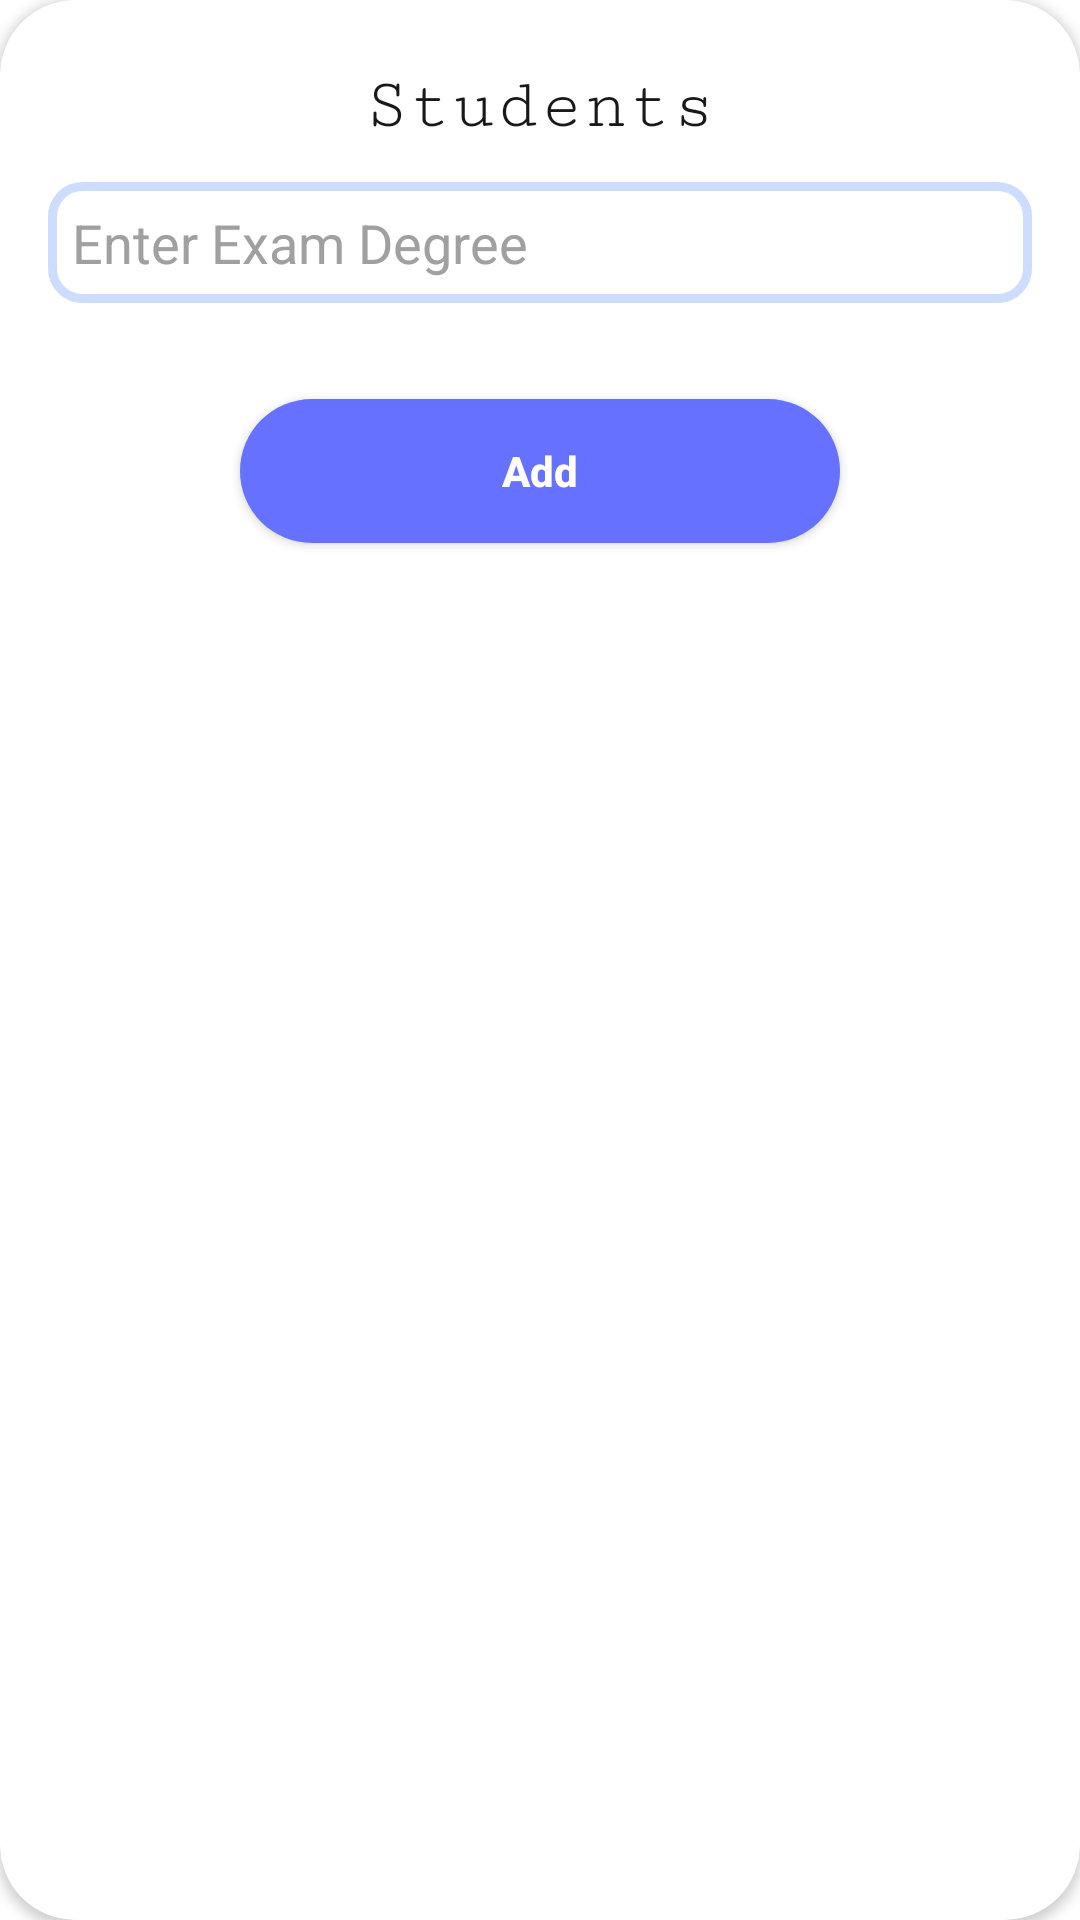

Write the Android layout XML for this screen, with the resource values it uses.
<!-- AndroidManifest.xml: application theme Theme.EduTracker -->
<!-- res/layout/add_exam_degree_dialog.xml -->
<?xml version="1.0" encoding="utf-8"?>
<androidx.constraintlayout.widget.ConstraintLayout
    xmlns:android="http://schemas.android.com/apk/res/android"
    xmlns:tools="http://schemas.android.com/tools"
    android:layout_width="match_parent"
    android:layout_height="wrap_content"
    xmlns:app="http://schemas.android.com/apk/res-auto"
    android:layout_gravity="bottom"
    android:layout_marginBottom="50dp">
    <androidx.cardview.widget.CardView
        android:layout_width="match_parent"
        android:layout_height="match_parent"
        app:cardCornerRadius="25dp"
        android:backgroundTint="@color/white"
        app:layout_constraintStart_toStartOf="parent"
        app:layout_constraintEnd_toEndOf="parent"
        app:layout_constraintTop_toTopOf="parent"
        app:layout_constraintBottom_toBottomOf="parent"
        >

        <LinearLayout
            android:layout_width="match_parent"
            android:layout_height="wrap_content"
            android:orientation="vertical">

            <TextView
                android:id="@+id/studentNameTV"
                android:layout_width="wrap_content"
                android:layout_height="wrap_content"
                android:layout_marginTop="10dp"
                android:fontFamily="serif-monospace"
                android:padding="12dp"
                android:text="@string/students"
                android:layout_gravity="center"
                android:textColor="@color/black"
                android:textSize="24sp"
                app:layout_constraintEnd_toEndOf="parent"
                app:layout_constraintStart_toStartOf="parent"
                app:layout_constraintTop_toTopOf="parent" />


                <EditText
                    android:id="@+id/examDegreeEditText"
                    android:layout_width="match_parent"
                    android:layout_height="wrap_content"
                    android:padding="8dp"
                    android:textColor="@color/black"
                    android:textColorHint="@color/colorHint"
                    android:background="@drawable/background_edit_text"
                    android:hint="@string/enter_exam_degree"
                    app:layout_constraintTop_toBottomOf="@id/studentsTV"
                    app:layout_constraintStart_toStartOf="parent"
                    app:layout_constraintEnd_toEndOf="parent"
                    android:layout_marginEnd="16dp"
                    android:layout_marginStart="16dp"
                    />


            <androidx.appcompat.widget.AppCompatButton
                android:id="@+id/rAddButton"
                android:layout_width="match_parent"
                android:layout_height="0dp"
                android:layout_marginStart="80dp"
                android:layout_marginTop="32dp"
                android:layout_marginEnd="80dp"
                android:layout_weight="1"
                android:background="@drawable/background_login_btn"
                android:text="@string/add"
                android:textAllCaps="false"
                android:textColor="@color/white"
                android:textSize="14sp"
                android:textStyle="bold"
                android:layout_marginBottom="10dp"
                app:layout_constraintVertical_bias="0.0" />
        </LinearLayout>
    </androidx.cardview.widget.CardView>

</androidx.constraintlayout.widget.ConstraintLayout>
<!-- resources referenced by this layout -->
<resources>
  <color name="black">#191919</color>
  <color name="colorHint">#A0A0A0</color>
  <color name="white">#FFFFFFFF</color>
  <!-- drawable background_edit_text (drawable) -->
  <?xml version="1.0" encoding="utf-8"?>
  <selector xmlns:android="http://schemas.android.com/apk/res/android">
      <item>
          <shape>
              <corners android:radius="10dp" />
              <solid android:color="@color/white" />
              <stroke android:width="3dp" android:color="#CCDDFF" />
          </shape>
      </item>
  </selector>
  <!-- drawable background_login_btn (drawable) -->
  <?xml version="1.0" encoding="utf-8"?>
  <selector xmlns:android="http://schemas.android.com/apk/res/android">
  <item>
      <shape>
          <solid android:color="#6672ff"/>
          <corners android:radius="25dp"/>
      </shape>
  </item>
  </selector>
  <string name="add">Add</string>
  <string name="enter_exam_degree">Enter Exam Degree</string>
  <string name="students">Students</string>
  <style name="Theme.EduTracker" parent="Theme.MaterialComponents.DayNight.NoActionBar">
          
          <item name="colorPrimary">@color/primary</item>
          <item name="colorPrimaryVariant">@color/purple_700</item>
          <item name="colorOnPrimary">@color/white</item>
          
          <item name="colorSecondary">@color/teal_200</item>
          <item name="colorSecondaryVariant">@color/teal_700</item>
          <item name="colorOnSecondary">@color/black</item>
          
          <item name="android:statusBarColor">?attr/colorPrimaryVariant</item>
          
      </style>
  <color name="primary">#7a84fe</color>
  <color name="purple_700">#FF3700B3</color>
  <color name="teal_200">#FF03DAC5</color>
  <color name="teal_700">#FF018786</color>
</resources>
